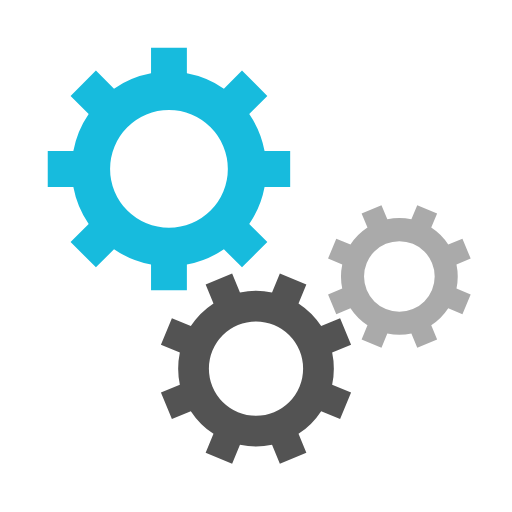
t = 0.00 s
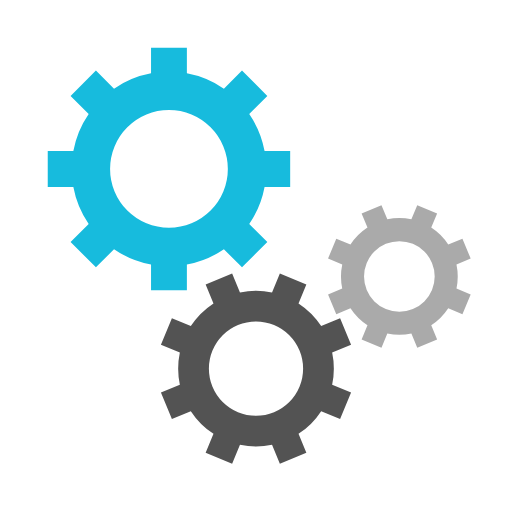
t = 0.50 s
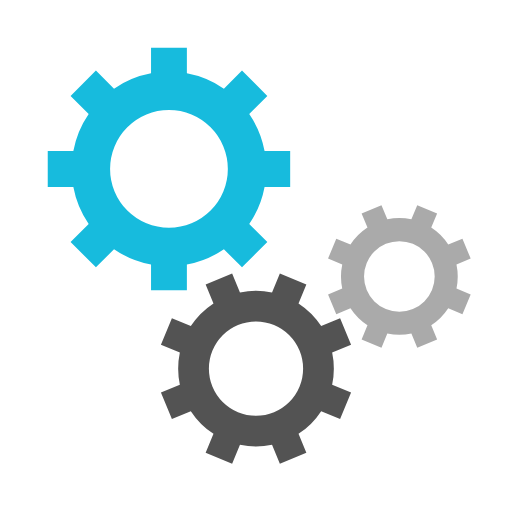
t = 1.00 s
t = 1.50 s: frame unchanged from t = 0.50 s, image omitted

The animated SVG that drew these frames (rendered in a browser with its animation timeline set to each time). Animation: 3 SMIL elements (animateTransform=3); one cycle of 2.00 s, repeats indefinitely.

<svg class="lds-gear-set" width="200px"  height="200px"  xmlns="http://www.w3.org/2000/svg" xmlns:xlink="http://www.w3.org/1999/xlink" viewBox="0 0 100 100" preserveAspectRatio="xMidYMid" style="background: none;"><g transform="translate(50 50)"> <g transform="translate(-17 -17) scale(0.5)"> <g transform="rotate(137.966)">
<animateTransform attributeName="transform" type="rotate" values="0;360" keyTimes="0;1" dur="2s" begin="0s" repeatCount="indefinite"></animateTransform><path d="M37.3496987939662 -7 L47.3496987939662 -7 L47.3496987939662 7 L37.3496987939662 7 A38 38 0 0 1 31.359972760794346 21.46047782418268 L31.359972760794346 21.46047782418268 L38.431040572659825 28.531545636048154 L28.531545636048154 38.431040572659825 L21.46047782418268 31.359972760794346 A38 38 0 0 1 7.0000000000000036 37.3496987939662 L7.0000000000000036 37.3496987939662 L7.000000000000004 47.3496987939662 L-6.999999999999999 47.3496987939662 L-7 37.3496987939662 A38 38 0 0 1 -21.46047782418268 31.35997276079435 L-21.46047782418268 31.35997276079435 L-28.531545636048154 38.431040572659825 L-38.43104057265982 28.531545636048158 L-31.359972760794346 21.460477824182682 A38 38 0 0 1 -37.3496987939662 7.000000000000007 L-37.3496987939662 7.000000000000007 L-47.3496987939662 7.000000000000008 L-47.3496987939662 -6.9999999999999964 L-37.3496987939662 -6.999999999999997 A38 38 0 0 1 -31.35997276079435 -21.460477824182675 L-31.35997276079435 -21.460477824182675 L-38.431040572659825 -28.531545636048147 L-28.53154563604818 -38.4310405726598 L-21.4604778241827 -31.35997276079433 A38 38 0 0 1 -6.999999999999992 -37.3496987939662 L-6.999999999999992 -37.3496987939662 L-6.999999999999994 -47.3496987939662 L6.999999999999977 -47.3496987939662 L6.999999999999979 -37.3496987939662 A38 38 0 0 1 21.460477824182686 -31.359972760794342 L21.460477824182686 -31.359972760794342 L28.531545636048158 -38.43104057265982 L38.4310405726598 -28.53154563604818 L31.35997276079433 -21.4604778241827 A38 38 0 0 1 37.3496987939662 -6.999999999999995 M0 -23A23 23 0 1 0 0 23 A23 23 0 1 0 0 -23" fill="#17bbdd"></path></g></g> <g transform="translate(0 22) scale(0.4)"> <g transform="rotate(199.534)">
<animateTransform attributeName="transform" type="rotate" values="360;0" keyTimes="0;1" dur="2s" begin="-0.125s" repeatCount="indefinite"></animateTransform><path d="M37.3496987939662 -7 L47.3496987939662 -7 L47.3496987939662 7 L37.3496987939662 7 A38 38 0 0 1 31.359972760794346 21.46047782418268 L31.359972760794346 21.46047782418268 L38.431040572659825 28.531545636048154 L28.531545636048154 38.431040572659825 L21.46047782418268 31.359972760794346 A38 38 0 0 1 7.0000000000000036 37.3496987939662 L7.0000000000000036 37.3496987939662 L7.000000000000004 47.3496987939662 L-6.999999999999999 47.3496987939662 L-7 37.3496987939662 A38 38 0 0 1 -21.46047782418268 31.35997276079435 L-21.46047782418268 31.35997276079435 L-28.531545636048154 38.431040572659825 L-38.43104057265982 28.531545636048158 L-31.359972760794346 21.460477824182682 A38 38 0 0 1 -37.3496987939662 7.000000000000007 L-37.3496987939662 7.000000000000007 L-47.3496987939662 7.000000000000008 L-47.3496987939662 -6.9999999999999964 L-37.3496987939662 -6.999999999999997 A38 38 0 0 1 -31.35997276079435 -21.460477824182675 L-31.35997276079435 -21.460477824182675 L-38.431040572659825 -28.531545636048147 L-28.53154563604818 -38.4310405726598 L-21.4604778241827 -31.35997276079433 A38 38 0 0 1 -6.999999999999992 -37.3496987939662 L-6.999999999999992 -37.3496987939662 L-6.999999999999994 -47.3496987939662 L6.999999999999977 -47.3496987939662 L6.999999999999979 -37.3496987939662 A38 38 0 0 1 21.460477824182686 -31.359972760794342 L21.460477824182686 -31.359972760794342 L28.531545636048158 -38.43104057265982 L38.4310405726598 -28.53154563604818 L31.35997276079433 -21.4604778241827 A38 38 0 0 1 37.3496987939662 -6.999999999999995 M0 -23A23 23 0 1 0 0 23 A23 23 0 1 0 0 -23" fill="#535353"></path></g></g> <g transform="translate(28 4) scale(0.3)"> <g transform="rotate(160.466)">
<animateTransform attributeName="transform" type="rotate" values="0;360" keyTimes="0;1" dur="2s" begin="-0.125s" repeatCount="indefinite"></animateTransform><path d="M37.3496987939662 -7 L47.3496987939662 -7 L47.3496987939662 7 L37.3496987939662 7 A38 38 0 0 1 31.359972760794346 21.46047782418268 L31.359972760794346 21.46047782418268 L38.431040572659825 28.531545636048154 L28.531545636048154 38.431040572659825 L21.46047782418268 31.359972760794346 A38 38 0 0 1 7.0000000000000036 37.3496987939662 L7.0000000000000036 37.3496987939662 L7.000000000000004 47.3496987939662 L-6.999999999999999 47.3496987939662 L-7 37.3496987939662 A38 38 0 0 1 -21.46047782418268 31.35997276079435 L-21.46047782418268 31.35997276079435 L-28.531545636048154 38.431040572659825 L-38.43104057265982 28.531545636048158 L-31.359972760794346 21.460477824182682 A38 38 0 0 1 -37.3496987939662 7.000000000000007 L-37.3496987939662 7.000000000000007 L-47.3496987939662 7.000000000000008 L-47.3496987939662 -6.9999999999999964 L-37.3496987939662 -6.999999999999997 A38 38 0 0 1 -31.35997276079435 -21.460477824182675 L-31.35997276079435 -21.460477824182675 L-38.431040572659825 -28.531545636048147 L-28.53154563604818 -38.4310405726598 L-21.4604778241827 -31.35997276079433 A38 38 0 0 1 -6.999999999999992 -37.3496987939662 L-6.999999999999992 -37.3496987939662 L-6.999999999999994 -47.3496987939662 L6.999999999999977 -47.3496987939662 L6.999999999999979 -37.3496987939662 A38 38 0 0 1 21.460477824182686 -31.359972760794342 L21.460477824182686 -31.359972760794342 L28.531545636048158 -38.43104057265982 L38.4310405726598 -28.53154563604818 L31.35997276079433 -21.4604778241827 A38 38 0 0 1 37.3496987939662 -6.999999999999995 M0 -23A23 23 0 1 0 0 23 A23 23 0 1 0 0 -23" fill="#aaa"></path></g></g></g></svg>
